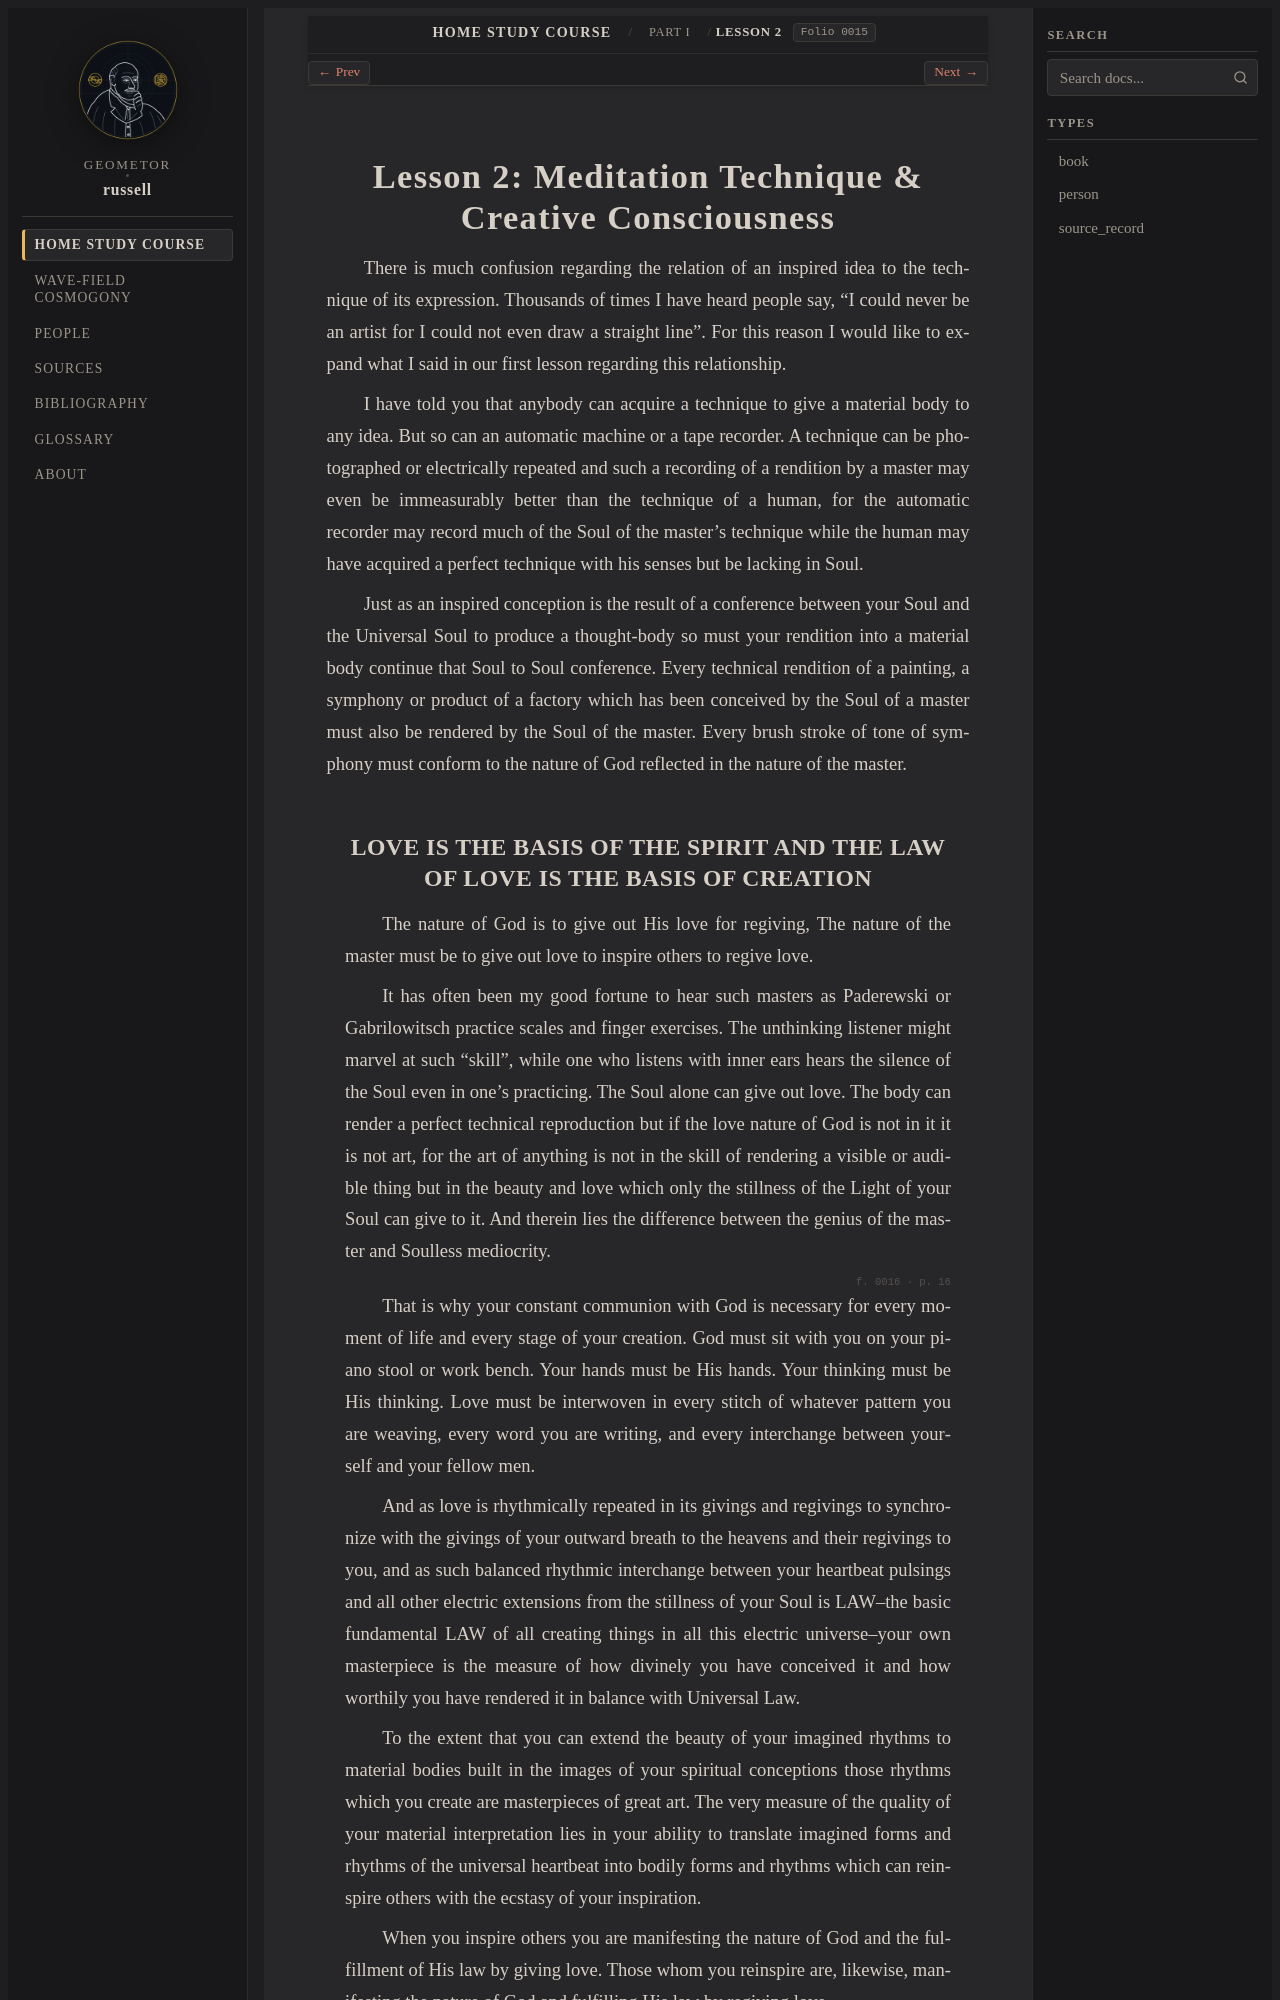

repository: geometor/russell · page: home_study_course/part_01/lesson_02.html · generator: sphinx

:layout: book
:order: 2
:canonical_id: Lesson 2
:breadcrumb_title: Lesson 2
:folio: 0015

.. _hsc-lesson-02:

Lesson 2: Meditation Technique & Creative Consciousness
=======================================================

.. folio:: 0015
   :page: 15

There is much confusion regarding the relation of an inspired idea to the technique of its expression. Thousands of times I have heard people say, "I could never be an artist for I could not even draw a straight line". For this reason I would like to expand what I said in our first lesson regarding this relationship.

I have told you that anybody can acquire a technique to give a material body to any idea. But so can an automatic machine or a tape recorder. A technique can be photographed or electrically repeated and such a recording of a rendition by a master may even be immeasurably better than the technique of a human, for the automatic recorder may record much of the Soul of the master's technique while the human may have acquired a perfect technique with his senses but be lacking in Soul.

Just as an inspired conception is the result of a conference between your Soul and the Universal Soul to produce a thought-body so must your rendition into a material body continue that Soul to Soul conference. Every technical rendition of a painting, a symphony or product of a factory which has been conceived by the Soul of a master must also be rendered by the Soul of the master. Every brush stroke of tone of symphony must conform to the nature of God reflected in the nature of the master.
